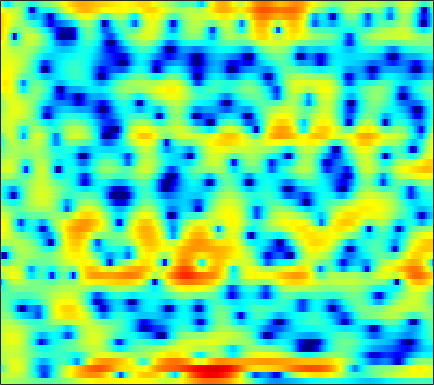

The data file committed next to this chart (first rows):
1.1963, 1.2257, 1.2441, 1.2224, 1.194, 1.1317, 1.04, 0.9656, 0.83717, 0.68198, 0.49754, 0.33326, 0.10371, -0.15338, -0.33364, -0.5933, -0.83591, -0.99491, -1.1884, -1.3452, -1.4454, -1.4847, -1.4875, -1.413
1.452, 1.744, 2.083, 2.337, 2.471, 2.568, 2.554, 2.464, 2.238, 1.872, 1.371, 0.8939, 0.09358, -0.8946, -1.777, -3.18, -4.892, -6.415, -8.789, -11.26, -12.35, -11.35, -8.828, -6.344
-3.321, -1.436, 0.4717, 1.842, 2.6, 3.279, 3.666, 3.75, 3.608, 3.2, 2.523, 1.832, 0.6585, -0.7862, -2.067, -3.963, -6.059, -7.674, -9.62, -10.89, -11.11, -10.55, -9.02, -7.093
0.7749, 1.353, 2.085, 2.724, 3.09, 3.423, 3.566, 3.546, 3.322, 2.893, 2.266, 1.651, 0.6463, -0.5522, -1.556, -3.034, -4.574, -5.63, -6.773, -7.37, -7.317, -6.92, -6.081, -5.106
1.645, 1.868, 2.132, 2.334, 2.437, 2.492, 2.455, 2.357, 2.132, 1.804, 1.394, 1.023, 0.4692, -0.1189, -0.5685, -1.167, -1.709, -2.064, -2.459, -2.76, -2.949, -3.02, -3.025, -2.957
1.843, 2.163, 2.5, 2.737, 2.848, 2.884, 2.799, 2.653, 2.354, 1.937, 1.407, 0.933, 0.2272, -0.5444, -1.157, -1.985, -2.761, -3.276, -3.828, -4.169, -4.281, -4.228, -4.016, -3.713
2.194, 2.737, 3.291, 3.664, 3.832, 3.902, 3.814, 3.634, 3.245, 2.675, 1.915, 1.206, 0.05485, -1.382, -2.692, -4.826, -7.557, -10.13, -13.96, -15.05, -12.16, -9.928, -7.68, -6.104
2.154, 2.691, 3.24, 3.606, 3.768, 3.837, 3.75, 3.579, 3.218, 2.698, 2.017, 1.395, 0.4129, -0.7559, -1.743, -3.229, -4.814, -5.958, -7.109, -7.488, -7.075, -6.477, -5.673, -5.062
1.831, 2.16, 2.497, 2.701, 2.767, 2.745, 2.607, 2.424, 2.093, 1.667, 1.168, 0.7565, 0.169, -0.4358, -0.8775, -1.435, -1.901, -2.174, -2.415, -2.508, -2.473, -2.408, -2.301, -2.232
1.06, 1.317, 1.521, 1.566, 1.498, 1.272, 0.9036, 0.5582, 0.0466, -0.501, -1.045, -1.448, -1.959, -2.422, -2.723, -3.043, -3.205, -3.184, -2.945, -2.471, -1.845, -1.327, -0.6302, 0.01451
-0.3992, 0.01265, 0.2213, 0.05318, -0.3088, -1.095, -2.189, -3.168, -4.558, -5.771, -6.543, -6.795, -6.962, -7.294, -7.83, -9.007, -10.63, -11.59, -10.76, -7.837, -4.839, -2.908, -0.7737, 0.924
-1.206, -0.9276, -0.9477, -1.411, -2.068, -3.432, -5.498, -7.721, -12.22, -20.85, -20.83, -15.05, -11.3, -9.604, -9.142, -9.29, -10.03, -10.42, -9.602, -7.168, -4.376, -2.494, -0.3625, 1.377
-1.131, -1.147, -1.309, -1.655, -2.055, -2.761, -3.637, -4.358, -5.274, -5.944, -6.179, -6.088, -5.722, -5.248, -4.893, -4.421, -3.926, -3.504, -2.818, -1.985, -1.024, -0.2624, 0.7448, 1.672
-1.529, -1.531, -1.515, -1.51, -1.542, -1.63, -1.772, -1.89, -2.045, -2.168, -2.244, -2.24, -2.181, -2.056, -1.923, -1.709, -1.441, -1.205, -0.8403, -0.4292, 0.008896, 0.3572, 0.8284, 1.294
-3.413, -2.928, -2.166, -1.455, -0.9998, -0.5257, -0.218, -0.07532, -0.003198, -0.01363, -0.07727, -0.1484, -0.24, -0.3106, -0.3438, -0.3622, -0.3322, -0.3026, -0.2262, -0.1231, -0.005008, 0.09558, 0.2618, 0.4657
-8.273, -4.828, -1.971, -0.1543, 0.7812, 1.606, 2.074, 2.217, 2.184, 1.931, 1.523, 1.136, 0.5943, 0.1133, -0.1553, -0.3533, -0.426, -0.4371, -0.5045, -0.6791, -0.9492, -1.204, -1.512, -1.644
0.7135, 1.395, 2.363, 3.212, 3.692, 4.085, 4.18, 4.035, 3.547, 2.649, 1.292, -0.06965, -2.318, -4.749, -5.874, -5.401, -3.889, -2.889, -2.167, -2.231, -3.191, -4.612, -7.944, -12.99
2.684, 2.671, 2.783, 2.996, 3.17, 3.328, 3.309, 3.136, 2.617, 1.677, 0.2299, -1.262, -3.934, -7.141, -8.678, -7.454, -5.079, -3.726, -2.638, -2.294, -2.574, -3.132, -4.109, -4.774
-1.901, -2.275, -2.177, -1.521, -0.8665, 0.005128, 0.6805, 1.012, 1.181, 1.082, 0.7191, 0.3332, -0.2465, -0.7619, -1.025, -1.171, -1.116, -1.018, -0.8895, -0.7944, -0.759, -0.75, -0.6869, -0.5281
-11.74, -21.16, -15.83, -8.181, -5.198, -2.629, -0.976, -0.1276, 0.6216, 1.05, 1.216, 1.215, 1.098, 0.8963, 0.7112, 0.4466, 0.1836, -0.01214, -0.2551, -0.4767, -0.63, -0.6885, -0.6382, -0.4073
-3.019, -3.445, -3.284, -2.414, -1.579, -0.4966, 0.3965, 0.9043, 1.391, 1.655, 1.751, 1.718, 1.546, 1.251, 0.9543, 0.4757, -0.1121, -0.6204, -1.366, -2.206, -3.059, -3.627, -4.084, -3.942
1.803, 1.725, 1.673, 1.677, 1.705, 1.755, 1.78, 1.769, 1.694, 1.547, 1.333, 1.124, 0.7605, 0.291, -0.1481, -0.8625, -1.757, -2.55, -3.843, -5.474, -7.723, -10.13, -15.61, -22.41
3.746, 3.623, 3.331, 2.91, 2.517, 1.896, 1.2, 0.6737, 0.01222, -0.511, -0.9145, -1.157, -1.488, -1.929, -2.392, -3.234, -4.305, -5.23, -6.511, -7.664, -8.564, -8.991, -9.134, -8.357
4.806, 4.546, 3.958, 3.075, 2.192, 0.6762, -1.26, -2.978, -5.316, -6.761, -6.441, -5.605, -4.619, -4.193, -4.31, -5.101, -6.733, -8.639, -12.48, -16.7, -14.19, -10.79, -7.31, -4.66
4.721, 4.402, 3.722, 2.7, 1.679, -0.1171, -2.576, -5.061, -9.507, -13.04, -10.15, -7.534, -5.231, -4.036, -3.685, -3.827, -4.635, -5.596, -7.081, -7.966, -7.198, -5.781, -3.69, -1.841
3.157, 2.915, 2.429, 1.76, 1.147, 0.2186, -0.7875, -1.521, -2.32, -2.732, -2.681, -2.418, -1.934, -1.478, -1.23, -1.047, -1.022, -1.056, -1.091, -1.041, -0.8269, -0.5715, -0.172, 0.2218
0.9921, 0.8049, 0.4398, 0.004063, -0.3374, -0.7486, -1.05, -1.166, -1.167, -1.011, -0.7046, -0.4111, 0.01318, 0.4375, 0.7242, 1.04, 1.288, 1.421, 1.531, 1.589, 1.586, 1.53, 1.368, 1.06
-1.49, -1.846, -2.527, -3.352, -3.95, -4.508, -4.536, -4.173, -3.32, -2.274, -1.23, -0.4971, 0.3753, 1.115, 1.584, 2.095, 2.475, 2.676, 2.837, 2.876, 2.784, 2.625, 2.28, 1.751
-3.538, -4.207, -5.65, -7.982, -10.61, -16.01, -17.23, -12.51, -7.904, -4.849, -2.665, -1.395, -0.0478, 0.9941, 1.618, 2.281, 2.756, 3.013, 3.216, 3.271, 3.183, 3.022, 2.684, 2.208
-3.603, -4.002, -4.905, -6.231, -7.395, -8.699, -8.723, -7.721, -5.797, -3.908, -2.302, -1.28, -0.1324, 0.8133, 1.402, 2.039, 2.515, 2.77, 2.971, 3.013, 2.906, 2.732, 2.39, 1.943
-1.889, -1.797, -1.861, -2.062, -2.248, -2.428, -2.458, -2.358, -2.071, -1.645, -1.141, -0.7225, -0.1078, 0.5463, 1.033, 1.625, 2.117, 2.376, 2.567, 2.56, 2.348, 2.066, 1.546, 0.9036
0.5627, 0.9184, 1.192, 1.263, 1.196, 0.9584, 0.5684, 0.1862, -0.4375, -1.14, -1.737, -1.96, -1.755, -0.9871, -0.2044, 0.8607, 1.732, 2.198, 2.525, 2.501, 2.11, 1.574, 0.5362, -0.845
2.343, 2.838, 3.26, 3.4, 3.321, 2.939, 2.207, 1.371, -0.2554, -2.753, -6.808, -11.81, -13.33, -6.356, -3.134, -0.363, 1.352, 2.158, 2.697, 2.709, 2.206, 1.457, -0.1013, -2.453
1.456, 2.039, 2.568, 2.829, 2.842, 2.617, 2.074, 1.448, 0.309, -1.179, -2.84, -3.793, -3.948, -2.781, -1.57, -0.1026, 0.9807, 1.51, 1.858, 1.78, 1.314, 0.7224, -0.3862, -1.827
-0.2232, 0.3606, 0.9788, 1.407, 1.59, 1.66, 1.536, 1.341, 0.9816, 0.5669, 0.2233, 0.06034, 0.02856, 0.214, 0.4354, 0.7728, 1.039, 1.143, 1.104, 0.8476, 0.3746, -0.09282, -0.8255, -1.648
-1.599, -0.9121, -0.05162, 0.6319, 1.009, 1.304, 1.409, 1.383, 1.258, 1.121, 1.028, 1.005, 1.071, 1.22, 1.345, 1.474, 1.51, 1.438, 1.172, 0.7191, 0.05901, -0.5681, -1.524, -2.506
-3.823, -2.07, -0.2666, 0.9432, 1.508, 1.852, 1.789, 1.526, 1.002, 0.4814, 0.195, 0.2696, 0.7013, 1.311, 1.771, 2.234, 2.458, 2.439, 2.151, 1.514, 0.5058, -0.5364, -2.379, -4.761
-2.882, -0.731, 1.243, 2.406, 2.804, 2.772, 2.038, 0.9822, -1.266, -4.82, -8.521, -7.416, -3.394, -0.4609, 1.008, 2.278, 2.92, 3.072, 2.891, 2.29, 1.277, 0.228, -1.647, -4.217
1.203, 1.773, 2.451, 2.867, 2.938, 2.643, 1.851, 0.8854, -0.9328, -3.192, -4.872, -4.613, -2.854, -1.048, -0.04378, 0.7887, 1.131, 1.112, 0.7762, 0.2014, -0.5508, -1.166, -1.979, -2.699
1.984, 2.342, 2.745, 2.999, 3.073, 2.977, 2.675, 2.318, 1.735, 1.143, 0.6755, 0.4568, 0.307, 0.2127, 0.09473, -0.248, -0.846, -1.49, -2.551, -3.767, -4.918, -5.552, -5.909, -5.74
1.358, 1.944, 2.594, 3.071, 3.312, 3.482, 3.48, 3.381, 3.144, 2.815, 2.422, 2.076, 1.544, 0.8859, 0.2709, -0.7627, -2.141, -3.471, -5.775, -8.945, -13.48, -17.46, -16.61, -12.25
0.0522, 1.041, 2.087, 2.853, 3.252, 3.587, 3.717, 3.705, 3.56, 3.288, 2.894, 2.526, 1.93, 1.181, 0.4945, -0.6139, -2.016, -3.308, -5.398, -7.901, -10.64, -12.24, -12.48, -11.13
-0.4078, 0.7977, 2.005, 2.826, 3.226, 3.509, 3.563, 3.48, 3.244, 2.909, 2.511, 2.187, 1.706, 1.158, 0.6803, -0.08297, -1.004, -1.796, -2.965, -4.231, -5.454, -6.272, -7.16, -7.837
1.287, 2.215, 3.104, 3.607, 3.753, 3.658, 3.272, 2.826, 2.119, 1.417, 0.8871, 0.6459, 0.5073, 0.4625, 0.4099, 0.2203, -0.1356, -0.5213, -1.215, -2.084, -3.097, -3.959, -5.28, -6.819
3.853, 4.403, 4.833, 4.888, 4.655, 3.951, 2.723, 1.424, -0.8596, -3.556, -5.376, -5.03, -3.258, -1.618, -0.7583, -0.07058, 0.1625, 0.08512, -0.28, -0.8946, -1.758, -2.567, -3.898, -5.623
4.801, 5.162, 5.359, 5.199, 4.809, 3.876, 2.38, 0.7948, -2.153, -6.319, -9.979, -8.651, -5.232, -2.937, -1.894, -1.147, -0.9442, -1.052, -1.42, -1.973, -2.637, -3.172, -3.927, -4.756
4.198, 4.546, 4.763, 4.688, 4.439, 3.846, 2.978, 2.169, 0.9742, -0.18, -1.054, -1.437, -1.652, -1.77, -1.929, -2.373, -3.115, -3.847, -5.007, -6.155, -6.953, -7.187, -7.061, -6.657
3.554, 3.93, 4.224, 4.293, 4.209, 3.933, 3.492, 3.079, 2.449, 1.772, 1.073, 0.5386, -0.2164, -1.084, -1.867, -3.177, -4.921, -6.642, -9.777, -14.47, -20.19, -18.18, -13.15, -9.97
3.118, 3.463, 3.749, 3.862, 3.843, 3.699, 3.435, 3.176, 2.754, 2.253, 1.675, 1.177, 0.4043, -0.5213, -1.355, -2.679, -4.332, -5.817, -8.118, -10.62, -12.27, -12.17, -10.73, -9.006
2.944, 3.164, 3.307, 3.304, 3.227, 3.055, 2.835, 2.649, 2.374, 2.067, 1.702, 1.376, 0.8526, 0.2074, -0.3649, -1.254, -2.266, -3.08, -4.17, -5.145, -5.881, -6.216, -6.393, -6.346
3.332, 3.299, 3.074, 2.686, 2.342, 1.899, 1.57, 1.429, 1.385, 1.434, 1.481, 1.475, 1.367, 1.116, 0.8332, 0.328, -0.2893, -0.8146, -1.573, -2.343, -3.112, -3.663, -4.354, -5.013
4.592, 4.147, 3.199, 1.859, 0.6439, -1.011, -2.072, -2.049, -1.13, 0.06651, 1.083, 1.638, 2.091, 2.253, 2.201, 1.946, 1.493, 1.042, 0.3219, -0.5342, -1.497, -2.297, -3.463, -4.749
6.107, 5.351, 3.831, 1.538, -0.9646, -6.349, -19.7, -12.22, -4.646, -1.16, 0.8215, 1.74, 2.458, 2.756, 2.757, 2.523, 2.041, 1.545, 0.7114, -0.3075, -1.493, -2.51, -4.049, -5.856
6.397, 5.762, 4.643, 3.223, 2.029, 0.4787, -0.5804, -0.7893, -0.414, 0.2325, 0.7826, 1.042, 1.174, 1.064, 0.8491, 0.376, -0.28, -0.8987, -1.92, -3.149, -4.574, -5.712, -7.274, -8.823
6.306, 5.873, 5.176, 4.39, 3.777, 2.986, 2.284, 1.829, 1.291, 0.7754, 0.2043, -0.2806, -1.006, -1.778, -2.347, -3.059, -3.765, -4.398, -5.475, -7.025, -9.187, -11.17, -13.8, -14.64
6.142, 5.753, 5.189, 4.613, 4.179, 3.604, 3.004, 2.497, 1.692, 0.6654, -0.6672, -1.923, -3.97, -6.2, -7.546, -8.075, -7.539, -7.121, -7.079, -7.844, -9.706, -12.02, -16.36, -16.8
4.539, 3.927, 3.197, 2.688, 2.48, 2.349, 2.216, 2.022, 1.516, 0.613, -0.8333, -2.413, -5.484, -10.63, -17.09, -15.37, -9.321, -6.919, -5.17, -4.391, -4.183, -4.216, -4.189, -3.799
-0.3196, -2.142, -4.701, -5.599, -4.589, -2.665, -1.178, -0.4613, 0.004346, -0.02289, -0.4896, -1.068, -2.049, -3.027, -3.532, -3.575, -2.995, -2.396, -1.638, -1.033, -0.5689, -0.2795, 0.09191, 0.517
